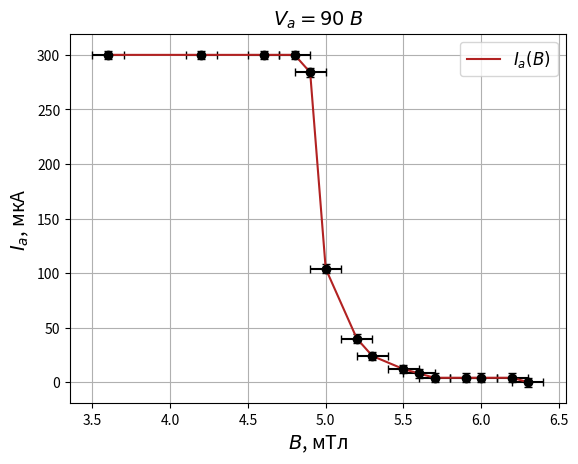

The matplotlib source for this figure:
import numpy as np
import matplotlib.pyplot as plt

a = '300 & 300 & 300 & 300 & 284 & 104 & 40 & 24 & 12 & 8 & 4 & 4 & 4 & 4 & 0'
a = np.asarray(list(map(int, a.split('&'))))
da = 4

b = '3.6 & 4.2 & 4.6 & 4.8 & 4.9 & 5.0 & 5.2 & 5.3 & 5.5 & 5.6 & 5.7 & 5.9 & 6.0 & 6.2 & 6.3'
b = np.asarray(list(map(float, b.split('&'))))
db = 0.1

y = a
dy = da
x = b
dx = db

plt.xlabel(r'$B$, мТл', fontsize=14)
plt.ylabel(r'$I_a$, мкА', fontsize=14)
plt.title(r'$V_a = 90\;В$', fontsize=14)
plt.grid(True)
plt.errorbar(x, y, xerr=dx, yerr=dy, fmt='o', color='black', capsize=3)
plt.plot(x, y, color="firebrick", label=r'$I_a(B)$')

plt.legend(loc='best', fontsize=12)
plt.show()